Run: headless pygame with SDL's dummy video driver; simulated clock (each Clock.tick advances the game by its frame time, no real sleeping); random seed 0; keys injected as events and as key.get_pressed() state; mouse plan: one left click at the window centre at the start of phase 2, then a move to the lower-right quarter at the start of phase 3.
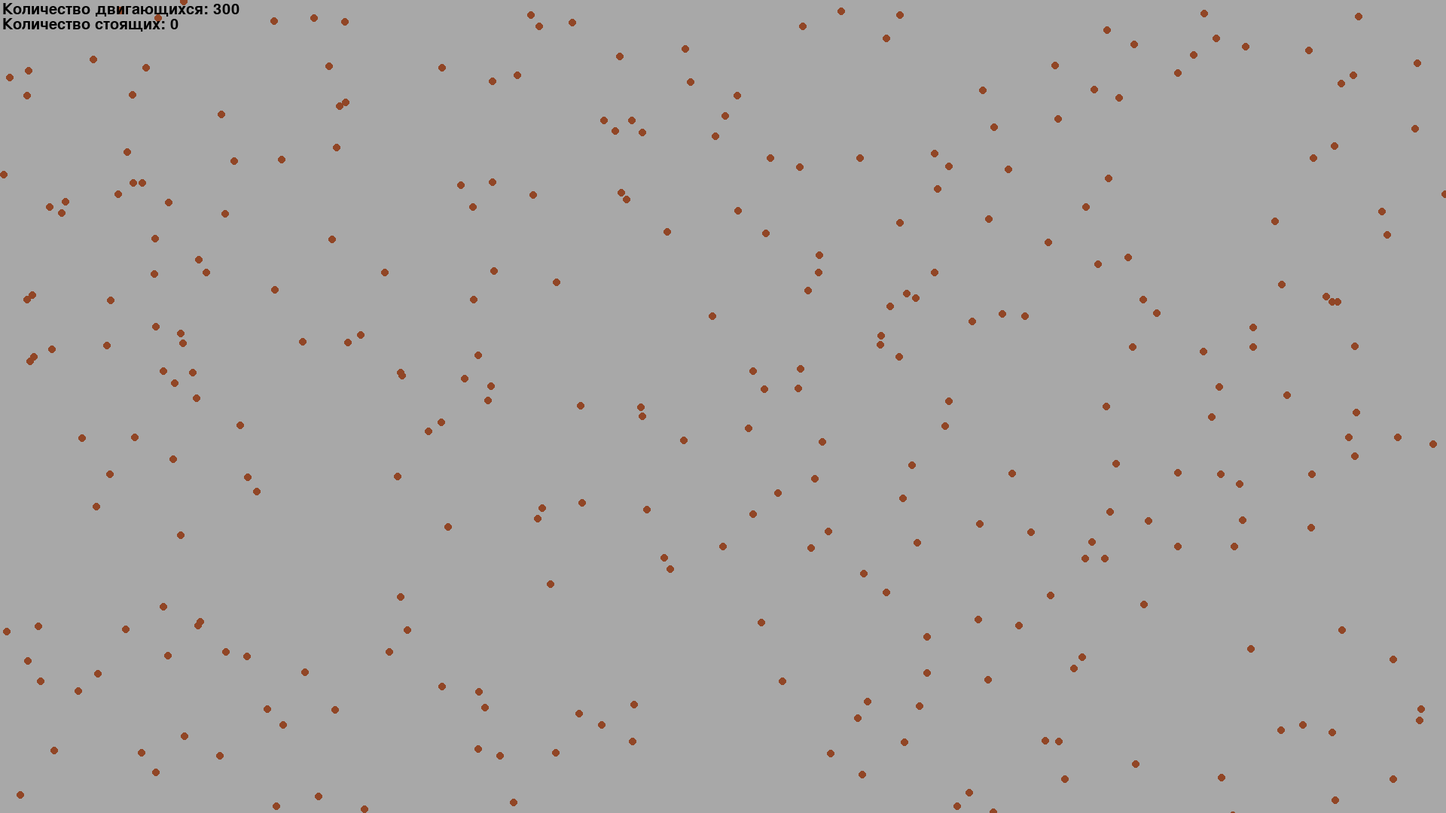
Frame 1 of 4 · flips 1–60 · no input
Frame 2 of 4 · flips 61–180 · clicked the window centre · tapped SPACE, RETURN · held RIGHT (→), D · screen unchanged from frame 1, image omitted
Frame 3 of 4 · flips 181–300 · moved the mouse to the lower-right quarter · held DOWN (↓), S · screen unchanged from frame 2, image omitted
Frame 4 of 4 · flips 301–420 · held LEFT (←), A, UP (↑), W · screen unchanged from frame 3, image omitted

The pygame program that drew these frames:

from random import *
import pygame
import math

pygame.init()

# for create standing point press LMB
# for create moving point press RMB
# for pause/start press Space
# for exit press Esc or window cross

# parametrs
res = wid, hie = 1920, 1080
fps = 70
dist = 40
col_point = 300
speed = 10

blue = pygame.Color('#063971')
brown = pygame.Color('#914626')
gray = pygame.Color('#a8a8a8')
green = pygame.Color('#008f0e')

# creating window
win = pygame.display.set_mode(res, 0)
clock = pygame.time.Clock()
win.fill(gray)

move_points = []
stop_points = []


class Point: # creating class for points

    def __init__(self, x, y, ax, ay, color):
        self.x = x
        self.y = y
        self.ax = ax
        self.ay = ay
        self.color = color
        self.r = 5 # radius

    def update(self):
        # moving
        self.x += self.ax
        self.y += self.ay

        # reflection from the wall
        if self.x <= 0 or self.x >= wid:
            self.ax = -self.ax
        if self.y <= 0 or self.y >= hie:
            self.ay = -self.ay

        pygame.draw.circle(win, self.color, (self.x, self.y), self.r)

    def catch(self, list1, list2):
        for m in list1:
            if math.sqrt((m.x - self.x)**2 + (m.y - self.y)**2) <= dist: # check distance
                m.ax, m.ay = 0, 0
                m.color = green
                pygame.draw.line(win, blue, (self.x, self.y), (m.x, m.y), 2)
                list1.remove(m)
                list2.append(m)


def connection(): # temporarilly not work
    for i in stop_points:
        for j in stop_points:
            if math.sqrt((j.x - i.x)**2 + (j.y - i.y)**2) < dist:
                pygame.draw.line(win, blue, (i.x, i.y), (j.x, j.y), 2)


# creating points on window
for i in range(col_point):
    move_points.append(
        Point(randint(10, wid - 10), randint(10, hie - 10),
              randint(-speed, speed), randint(-speed, speed), brown))

# initiation text
pygame.font.init()
font1 = pygame.font.Font(None, 30)

# main cycle
go = True
while True:
    pressed = pygame.mouse.get_pressed()
    xt, yt = pygame.mouse.get_pos() # find coordinate cursor
    if pressed[2]: # RBM
        move_points.append(
            Point(xt, yt, randint(-speed, speed), randint(-speed, speed),
                  brown))
    for i in pygame.event.get():
        if i.type == pygame.QUIT:
            exit()
        if i.type == pygame.KEYDOWN:
            if i.key == pygame.K_ESCAPE:
                exit()
            if i.key == pygame.K_SPACE:
                if go:
                    go = False
                else:
                    go = True
        if i.type == pygame.MOUSEBUTTONDOWN:
            if i.button == 1: # LMB
                stop_points.append(Point(xt, yt, 0, 0, green))

    if go: # updating points
        win.fill(gray)
        [p.update() for p in move_points]
        [p.update() for p in stop_points]
        [s.catch(move_points, stop_points) for s in stop_points]
        # connection()

        # itself text
        colm = font1.render('Количество двигающихся: ' + str(len(move_points)), 1, (0, 0, 0))
        win.blit(colm, (3, 3))
        cols = font1.render('Количество стоящих: ' + str(len(stop_points)), 1, (0, 0, 0))
        win.blit(cols, (3, 23))

    # updating window
    pygame.display.flip()
    pygame.display.set_caption(f'FPS: {round(clock.get_fps())}')
    clock.tick(fps)
